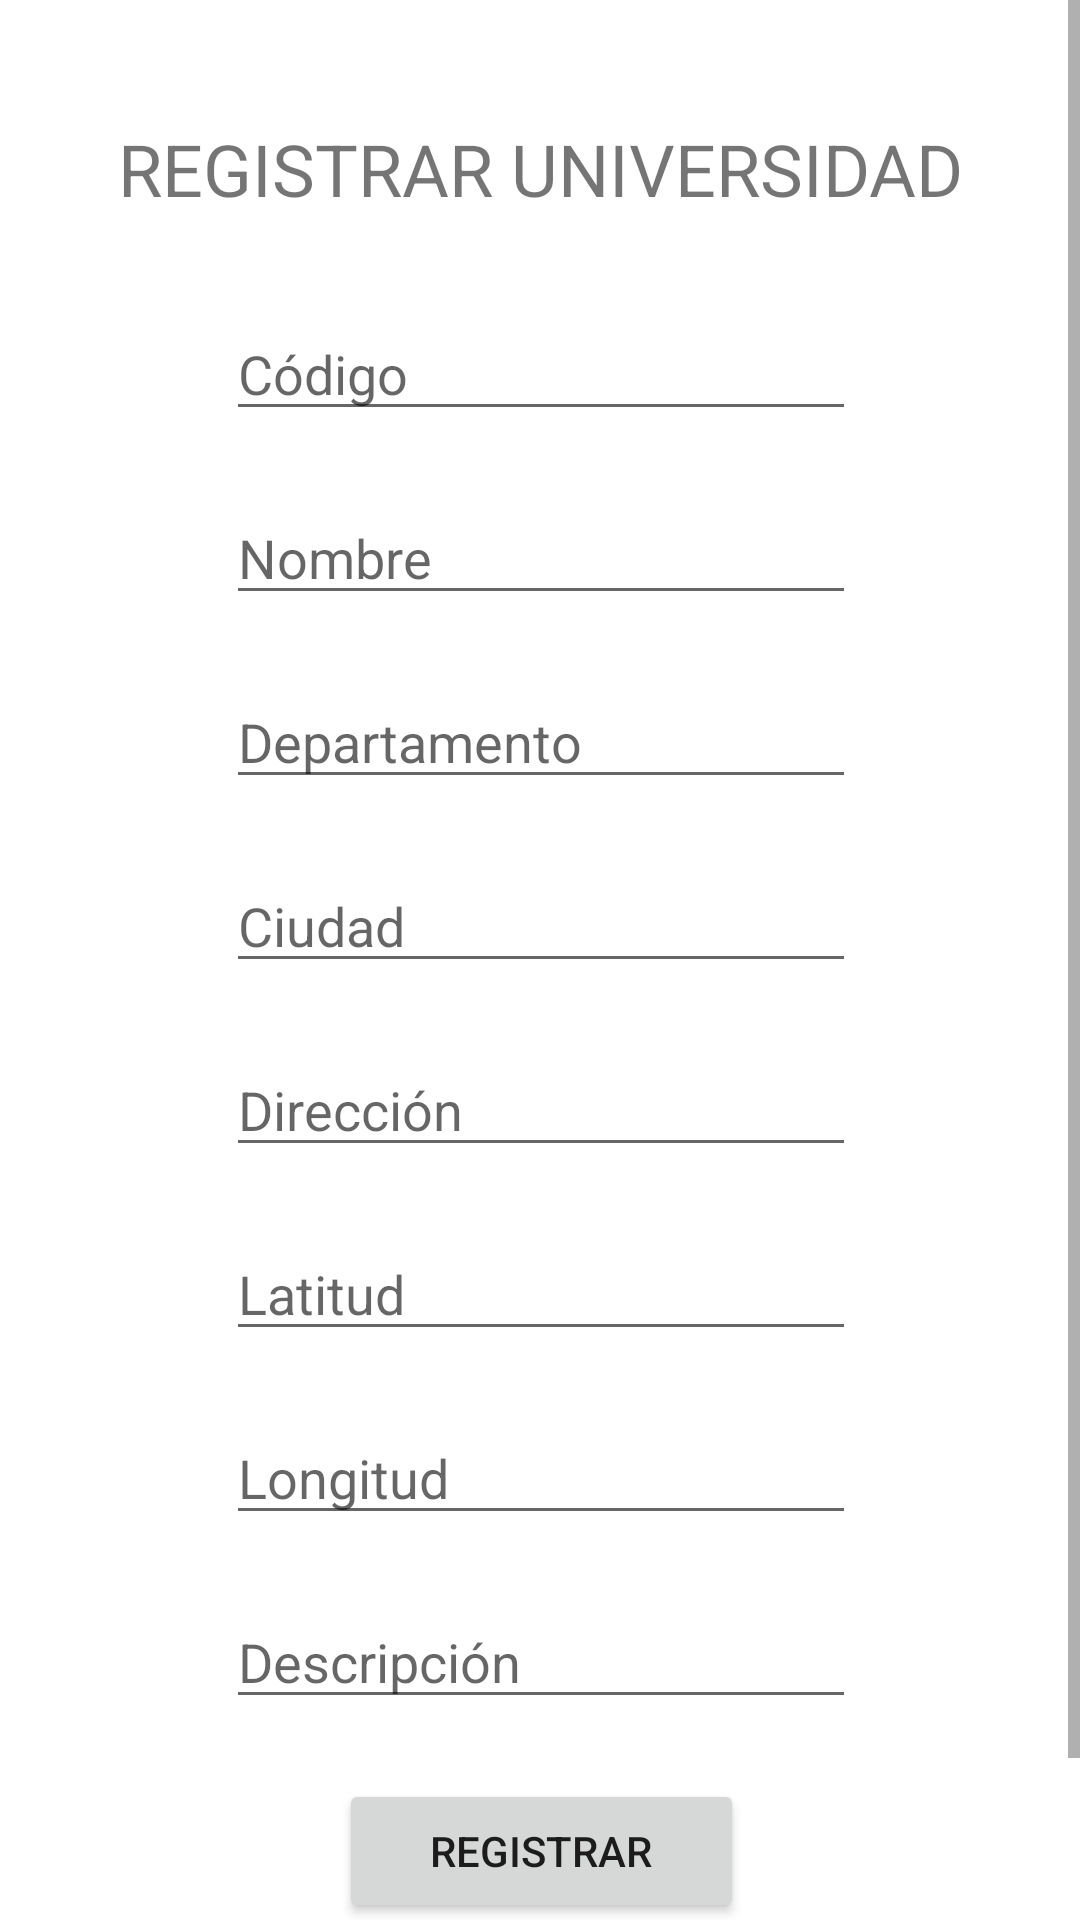

Here is an Android app screen rendered from its layout file. Give the layout XML and the strings, colors and styles it references.
<!-- AndroidManifest.xml: application theme Theme.Universities -->
<!-- res/layout/activity_save_uni.xml -->
<?xml version="1.0" encoding="utf-8"?>
<RelativeLayout xmlns:android="http://schemas.android.com/apk/res/android"
    xmlns:app="http://schemas.android.com/apk/res-auto"
    xmlns:tools="http://schemas.android.com/tools"
    android:layout_width="match_parent"
    android:layout_height="match_parent"
    android:autofillHints="@string/tvCode"
    tools:context=".SaveUniActivity">

    <ScrollView
        android:layout_width="match_parent"
        android:layout_height="match_parent"
        android:layout_marginStart="1dp"
        android:layout_marginTop="0dp">

        <LinearLayout
            android:layout_width="match_parent"
            android:layout_height="wrap_content"
            android:orientation="vertical">

            <TextView
                android:id="@+id/tvSaveUni"
                android:layout_width="wrap_content"
                android:layout_height="wrap_content"
                android:layout_gravity="center"
                android:layout_marginStart="0dp"
                android:layout_marginTop="40dp"
                android:text="@string/tvSaveUni"
                android:textSize="24sp" />

            <EditText
                android:id="@+id/edtCode"
                android:layout_width="wrap_content"
                android:layout_height="wrap_content"
                android:layout_gravity="center"
                android:layout_marginTop="30dp"
                android:ems="10"
                android:hint="@string/tvCode"
                android:inputType="textPersonName" />

            <EditText
                android:id="@+id/edtName"
                android:layout_width="wrap_content"
                android:layout_height="wrap_content"
                android:layout_gravity="center"
                android:layout_marginTop="20dp"
                android:ems="10"
                android:hint="@string/tvName"
                android:inputType="textPersonName" />

            <EditText
                android:id="@+id/edtDepartment"
                android:layout_width="wrap_content"
                android:layout_height="wrap_content"
                android:layout_gravity="center"
                android:layout_marginTop="20dp"
                android:ems="10"
                android:hint="@string/tvDepartment"
                android:inputType="textPersonName" />

            <EditText
                android:id="@+id/edtCity"
                android:layout_width="wrap_content"
                android:layout_height="wrap_content"
                android:layout_gravity="center"
                android:layout_marginTop="20dp"
                android:ems="10"
                android:hint="@string/tvCity"
                android:inputType="textPersonName" />

            <EditText
                android:id="@+id/edtAdress"
                android:layout_width="wrap_content"
                android:layout_height="wrap_content"
                android:layout_gravity="center"
                android:layout_marginTop="20dp"
                android:ems="10"
                android:hint="@string/tvAdress"
                android:inputType="textPersonName" />

            <EditText
                android:id="@+id/edtLatitude"
                android:layout_width="wrap_content"
                android:layout_height="wrap_content"
                android:layout_gravity="center"
                android:layout_marginTop="20dp"
                android:ems="10"
                android:hint="@string/tvLatitude"
                android:inputType="numberDecimal|numberSigned" />

            <EditText
                android:id="@+id/edtLongitude"
                android:layout_width="wrap_content"
                android:layout_height="wrap_content"
                android:layout_gravity="center"
                android:layout_marginTop="20dp"
                android:ems="10"
                android:hint="@string/tvLongitude"
                android:inputType="numberDecimal|numberSigned" />

            <EditText
                android:id="@+id/edtDescription"
                android:layout_width="wrap_content"
                android:layout_height="wrap_content"
                android:layout_gravity="center"
                android:layout_marginTop="20dp"
                android:ems="10"
                android:hint="@string/tvDescription"
                android:inputType="textPersonName" />

            <Button
                android:id="@+id/btnSave"
                android:layout_width="135dp"
                android:layout_height="match_parent"
                android:layout_gravity="center"
                android:layout_marginTop="20dp"
                android:gravity="center"
                android:text="@string/btnSave" />

            <Button
                android:id="@+id/btnBack2"
                android:layout_width="135dp"
                android:layout_height="match_parent"
                android:layout_gravity="center"
                android:layout_marginTop="10dp"
                android:gravity="center"
                android:text="@string/btnBack" />

        </LinearLayout>
    </ScrollView>

</RelativeLayout>
<!-- resources referenced by this layout -->
<resources>
  <string name="btnBack">VOLVER</string>
  <string name="btnSave">REGISTRAR</string>
  <string name="tvAdress">Dirección</string>
  <string name="tvCity">Ciudad</string>
  <string name="tvCode">Código</string>
  <string name="tvDepartment">Departamento</string>
  <string name="tvDescription">Descripción</string>
  <string name="tvLatitude">Latitud</string>
  <string name="tvLongitude">Longitud</string>
  <string name="tvName">Nombre</string>
  <string name="tvSaveUni">REGISTRAR UNIVERSIDAD</string>
  <style name="Theme.Universities" parent="Theme.MaterialComponents.DayNight.NoActionBar">
          
          <item name="colorPrimary">@color/new_blue</item>
          <item name="colorPrimaryVariant">@color/new_blue</item>
          <item name="colorOnPrimary">@color/white</item>
          
          <item name="colorSecondary">@color/intense_blue</item>
          <item name="colorSecondaryVariant">@color/intense_blue</item>
          <item name="colorOnSecondary">@color/black</item>
          
          <item name="android:statusBarColor" tools:targetApi="l">?attr/colorPrimaryVariant</item>
          
      </style>
  <color name="new_blue">#3e5f8a</color>
  <color name="white">#FFFFFFFF</color>
  <color name="intense_blue">#0833a2</color>
  <color name="black">#FF000000</color>
</resources>
